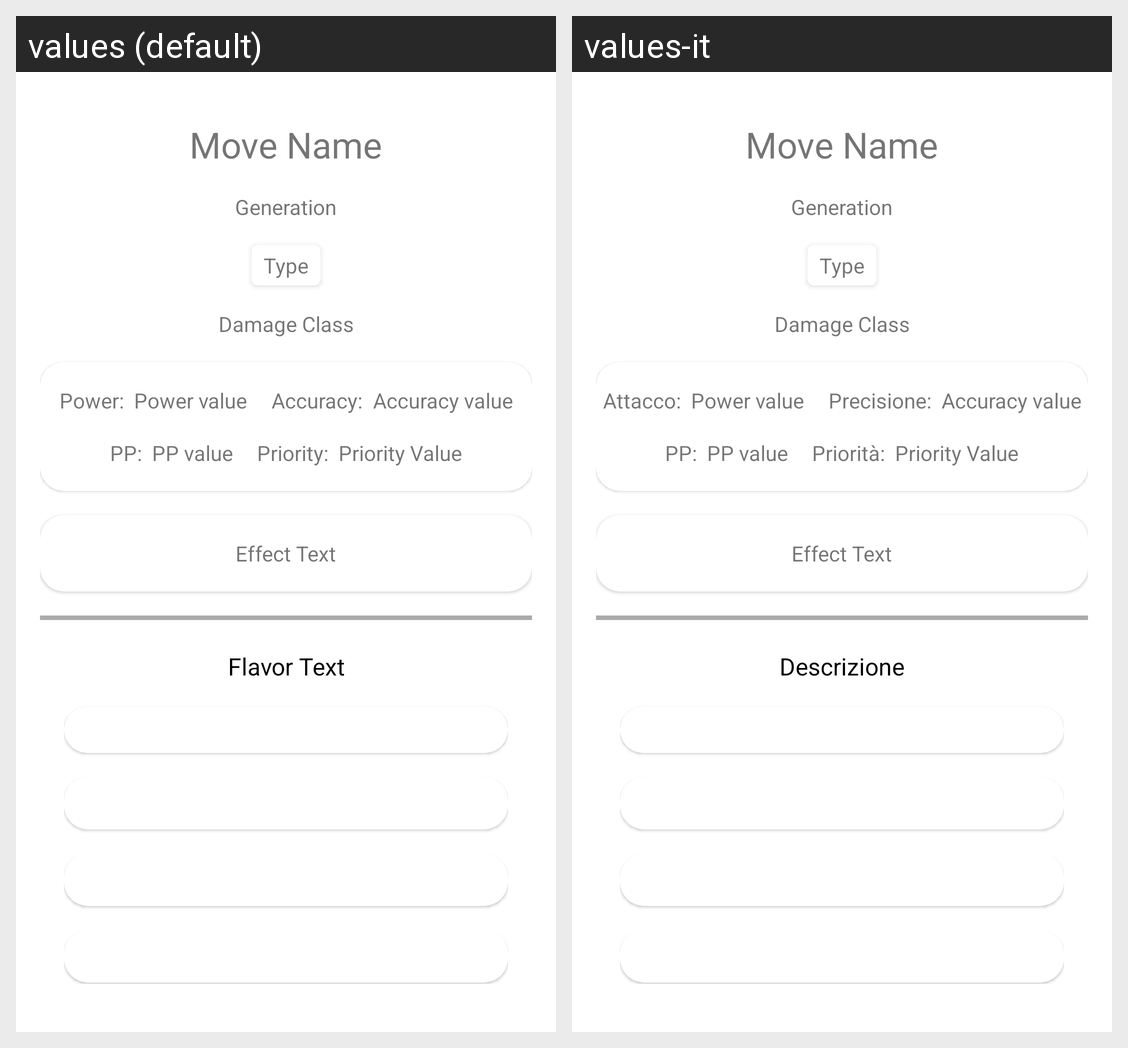

This grid shows one Android layout under two languages. Give, for every string resource on the screen, its name, the default text and each shown locale's text.
Android screen res/layout/fragment_move_detail.xml rendered under 2 locales, left to right: values (default), values-it. Device: Nexus 5 (rendered at 1080×1920; each locale shown at half size, 540×960, under a caption strip naming it); theme AppTheme.
Strings drawn on this screen, with the default value and each locale's value (text and hints the layout hard-codes, and strings that could not be matched under every locale, appear in the picture but are not listed):

move_power
  values: Power:  
  values-it: Attacco:  

move_accuracy
  values: Accuracy:  
  values-it: Precisione:  

move_pp
  values: PP:  
  values-it: PP:  

move_priority
  values: Priority:  
  values-it: Priorità:  

flavor_text
  values: Flavor Text
  values-it: Descrizione
